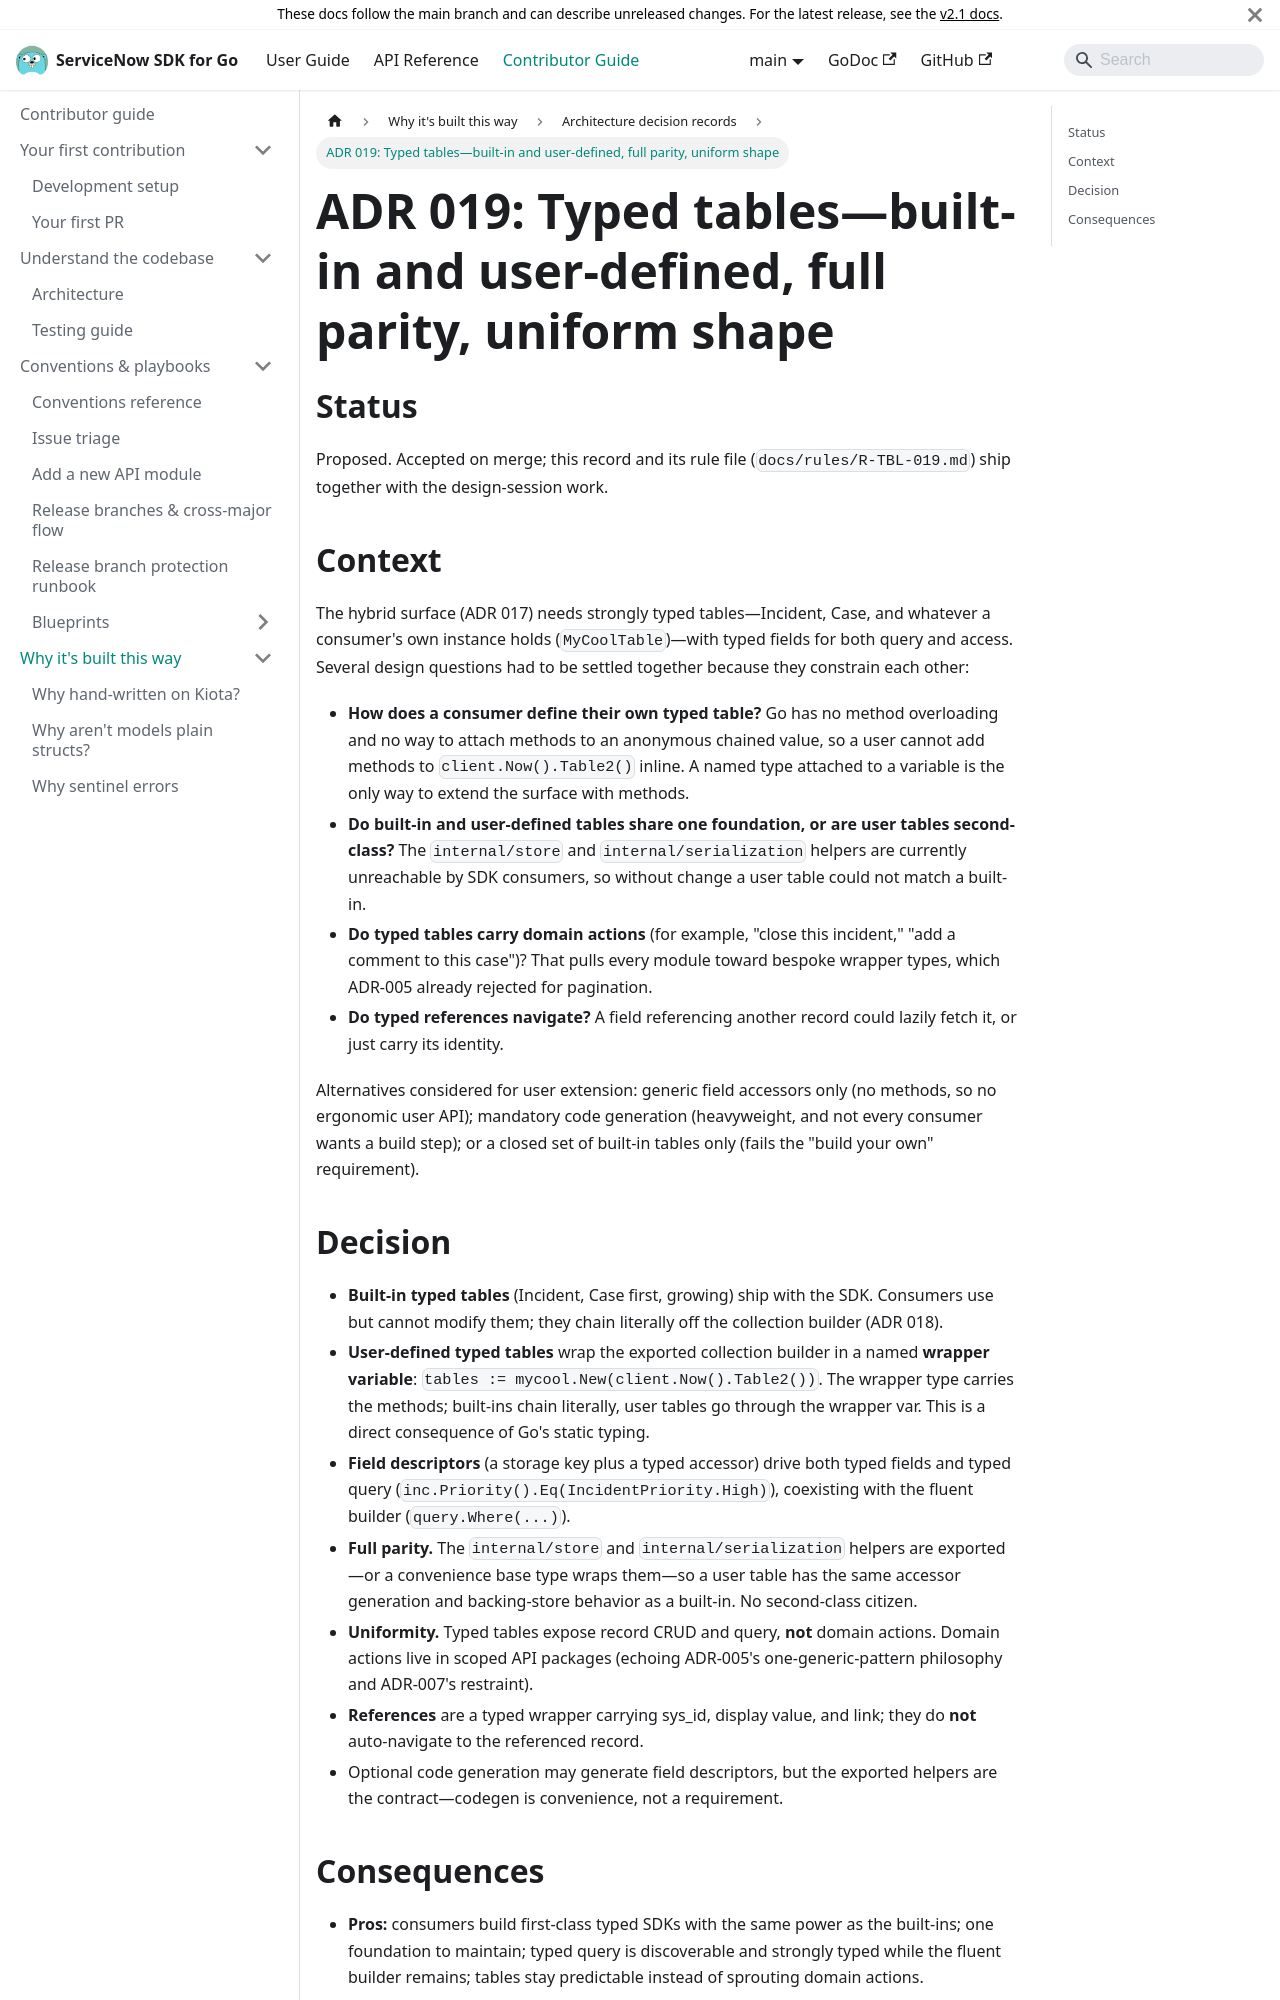

repository: michaeldcanady/servicenow-sdk-go · page: contributing/adrs/019-typed-tables.html · generator: docusaurus

---
title: 'ADR 019: Typed tables—built-in and user-defined, full parity, uniform shape'
description: >-
  Strongly-typed tables ship built-in and are user-extensible via a wrapper
  variable over the exported foundation; typed fields come from field
  descriptors, user tables match built-ins, and tables stay free of domain
  actions.
---

# ADR 019: Typed tables—built-in and user-defined, full parity, uniform shape

## Status

Proposed. Accepted on merge; this record and its rule file
(`docs/rules/R-TBL-019.md`) ship together with the design-session work.

## Context

The hybrid surface (ADR 017) needs strongly typed tables—Incident, Case, and
whatever a consumer's own instance holds (`MyCoolTable`)—with typed fields
for both query and access. Several design questions had to be settled together
because they constrain each other:

- **How does a consumer define their own typed table?** Go has no method
  overloading and no way to attach methods to an anonymous chained value, so a
  user cannot add methods to `client.Now().Table2()` inline. A named type
  attached to a variable is the only way to extend the surface with methods.
- **Do built-in and user-defined tables share one foundation, or are user
  tables second-class?** The `internal/store` and `internal/serialization`
  helpers are currently unreachable by SDK consumers, so without change a user
  table could not match a built-in.
- **Do typed tables carry domain actions** (for example, "close this incident," "add a
  comment to this case")? That pulls every module toward bespoke wrapper types,
  which ADR-005 already rejected for pagination.
- **Do typed references navigate?** A field referencing another record could
  lazily fetch it, or just carry its identity.

Alternatives considered for user extension: generic field accessors only (no
methods, so no ergonomic user API); mandatory code generation (heavyweight, and not
every consumer wants a build step); or a closed set of built-in tables only
(fails the "build your own" requirement).
